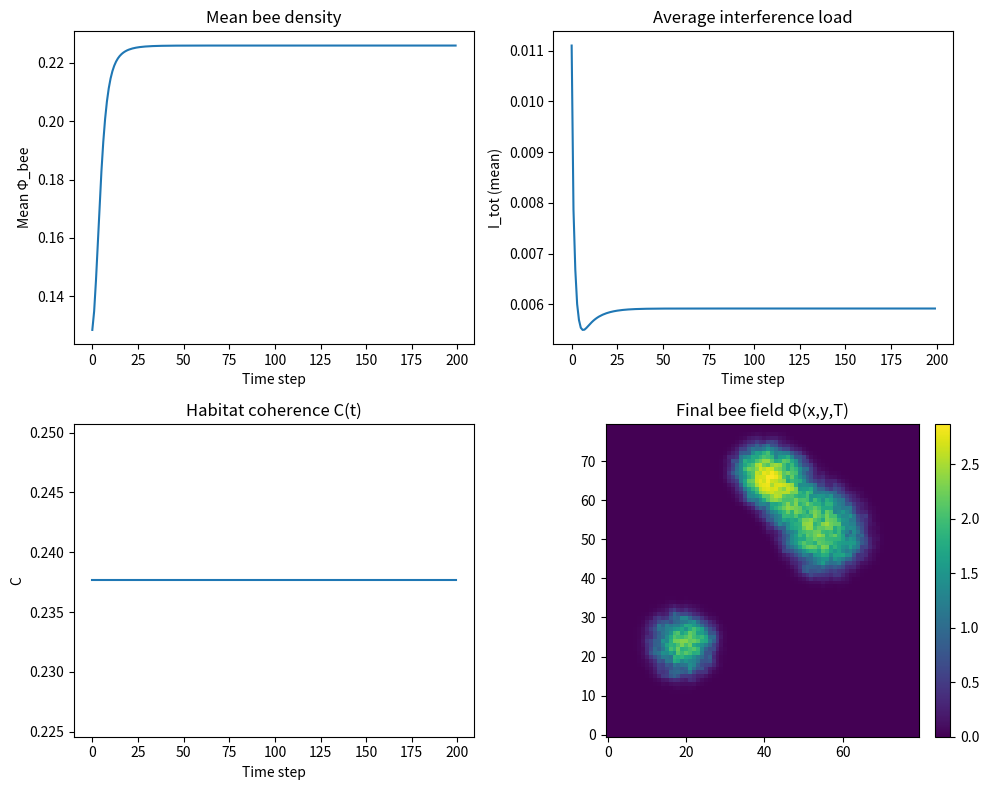

Generate this figure with matplotlib:
import numpy as np
import matplotlib.pyplot as plt

# For reproducibility
rng = np.random.default_rng(42)

# Grid size (stylised landscape)
N = 80  # 80x80 grid

# Time steps
T = 200

# Model parameters
D = 0.15      # diffusion rate
alpha = 0.6   # growth rate
beta_P = 0.8  # pesticide mortality coefficient
beta_V = 0.6  # varroa mortality coefficient

# Interference coefficients (synergy)
gamma_PV = 0.9   # pesticide × varroa
gamma_PH = 0.5   # pesticide × habitat loss
gamma_VH = 0.4   # varroa × habitat loss

# Habitat coherence length for C(t)
xi = 5.0
H_threshold = 0.4


x = np.linspace(-1, 1, N)
X, Y = np.meshgrid(x, x)

# Habitat: several high-quality patches in an agricultural matrix
H = np.zeros((N, N))

# Three Gaussian habitat clusters
for (cx, cy, r) in [(-0.5, -0.4, 0.25), (0.4, 0.3, 0.3), (0.0, 0.7, 0.2)]:
    dist2 = (X - cx)**2 + (Y - cy)**2
    H += np.exp(-dist2 / (2 * r**2))

# Normalise to [0, 1]
H = H - H.min()
H = H / (H.max() + 1e-8)

# Pesticide field: strongest in agricultural belt
P = 0.6 * (1.0 - H)  # more pesticides where less habitat
P += 0.1 * rng.normal(size=(N, N))
P = np.clip(P, 0.0, 1.0)

# Varroa field: random clusters
V = np.zeros((N, N))
for (cx, cy, r) in [(0.2, -0.6, 0.25), (-0.3, 0.2, 0.2)]:
    dist2 = (X - cx)**2 + (Y - cy)**2
    V += np.exp(-dist2 / (2 * r**2))
V = V - V.min()
V = V / (V.max() + 1e-8)

# Initial bee population: small random fraction of carrying capacity
K = 1.0 + 2.0 * H   # carrying capacity rises with habitat quality
phi = 0.2 * K * (H > 0.3) * (1.0 + 0.2 * rng.normal(size=(N, N)))
phi = np.clip(phi, 0.0, None)


from scipy.ndimage import convolve

def laplacian(field):
    """Simple 2D Laplacian with periodic boundaries."""
    kernel = np.array([[0, 1, 0],
                       [1, -4, 1],
                       [0, 1, 0]])
    return convolve(field, kernel, mode="wrap")


def habitat_coherence(H, xi=5.0, threshold=0.4, window=7):
    """Approximate spatial coherence of habitat field.

    H: habitat field (N x N)
    xi: coherence length
    threshold: minimal habitat quality
    window: local neighbourhood size (odd integer)
    """
    N = H.shape[0]
    half = window // 2

    # Precompute distance-based weights
    coords = np.arange(-half, half+1)
    dX, dY = np.meshgrid(coords, coords)
    dist = np.sqrt(dX**2 + dY**2)
    weights = np.exp(-dist / max(xi, 1e-6))
    weights /= weights.sum()

    # Binary mask for H > threshold
    mask = (H > threshold).astype(float)

    # Local weighted fraction of good habitat around each cell
    local_good = convolve(mask, weights, mode="wrap")

    # Average over all cells
    C = local_good.mean()
    return C


phi_t = phi.copy()

mean_phi = []
coherence_series = []
interference_series = []

for t in range(T):
    # Diffusion term
    diff = D * laplacian(phi_t)

    # Growth term (logistic, modulated by habitat)
    growth = alpha * H * phi_t * (1.0 - phi_t / (K + 1e-8))

    # Mortality (pesticides + varroa)
    mort_P = beta_P * P * phi_t
    mort_V = beta_V * V * phi_t

    # Interference: synergy between stressors
    habitat_loss = (1.0 - H)
    I_tot = (
        gamma_PV * P * V * phi_t +
        gamma_PH * P * habitat_loss * phi_t +
        gamma_VH * V * habitat_loss * phi_t
    )

    # Update field (Euler step)
    phi_t = phi_t + diff + growth - mort_P - mort_V - I_tot
    phi_t = np.clip(phi_t, 0.0, None)

    # Record metrics
    mean_phi.append(phi_t.mean())
    coherence_series.append(habitat_coherence(H, xi=xi, threshold=H_threshold))
    interference_series.append(I_tot.mean())


fig, axes = plt.subplots(2, 2, figsize=(10, 8))

ax1, ax2, ax3, ax4 = axes.ravel()

# 1. Mean bee density over time
ax1.plot(mean_phi)
ax1.set_title("Mean bee density")
ax1.set_xlabel("Time step")
ax1.set_ylabel("Mean Φ_bee")

# 2. Interference over time
ax2.plot(interference_series)
ax2.set_title("Average interference load")
ax2.set_xlabel("Time step")
ax2.set_ylabel("I_tot (mean)")

# 3. Habitat coherence (single value, but we plot as line for clarity)
ax3.plot(coherence_series)
ax3.set_title("Habitat coherence C(t)")
ax3.set_xlabel("Time step")
ax3.set_ylabel("C")

# 4. Final bee field
im = ax4.imshow(phi_t, origin="lower")
ax4.set_title("Final bee field Φ(x,y,T)")
plt.colorbar(im, ax=ax4, fraction=0.046, pad=0.04)

plt.tight_layout()
plt.show()
